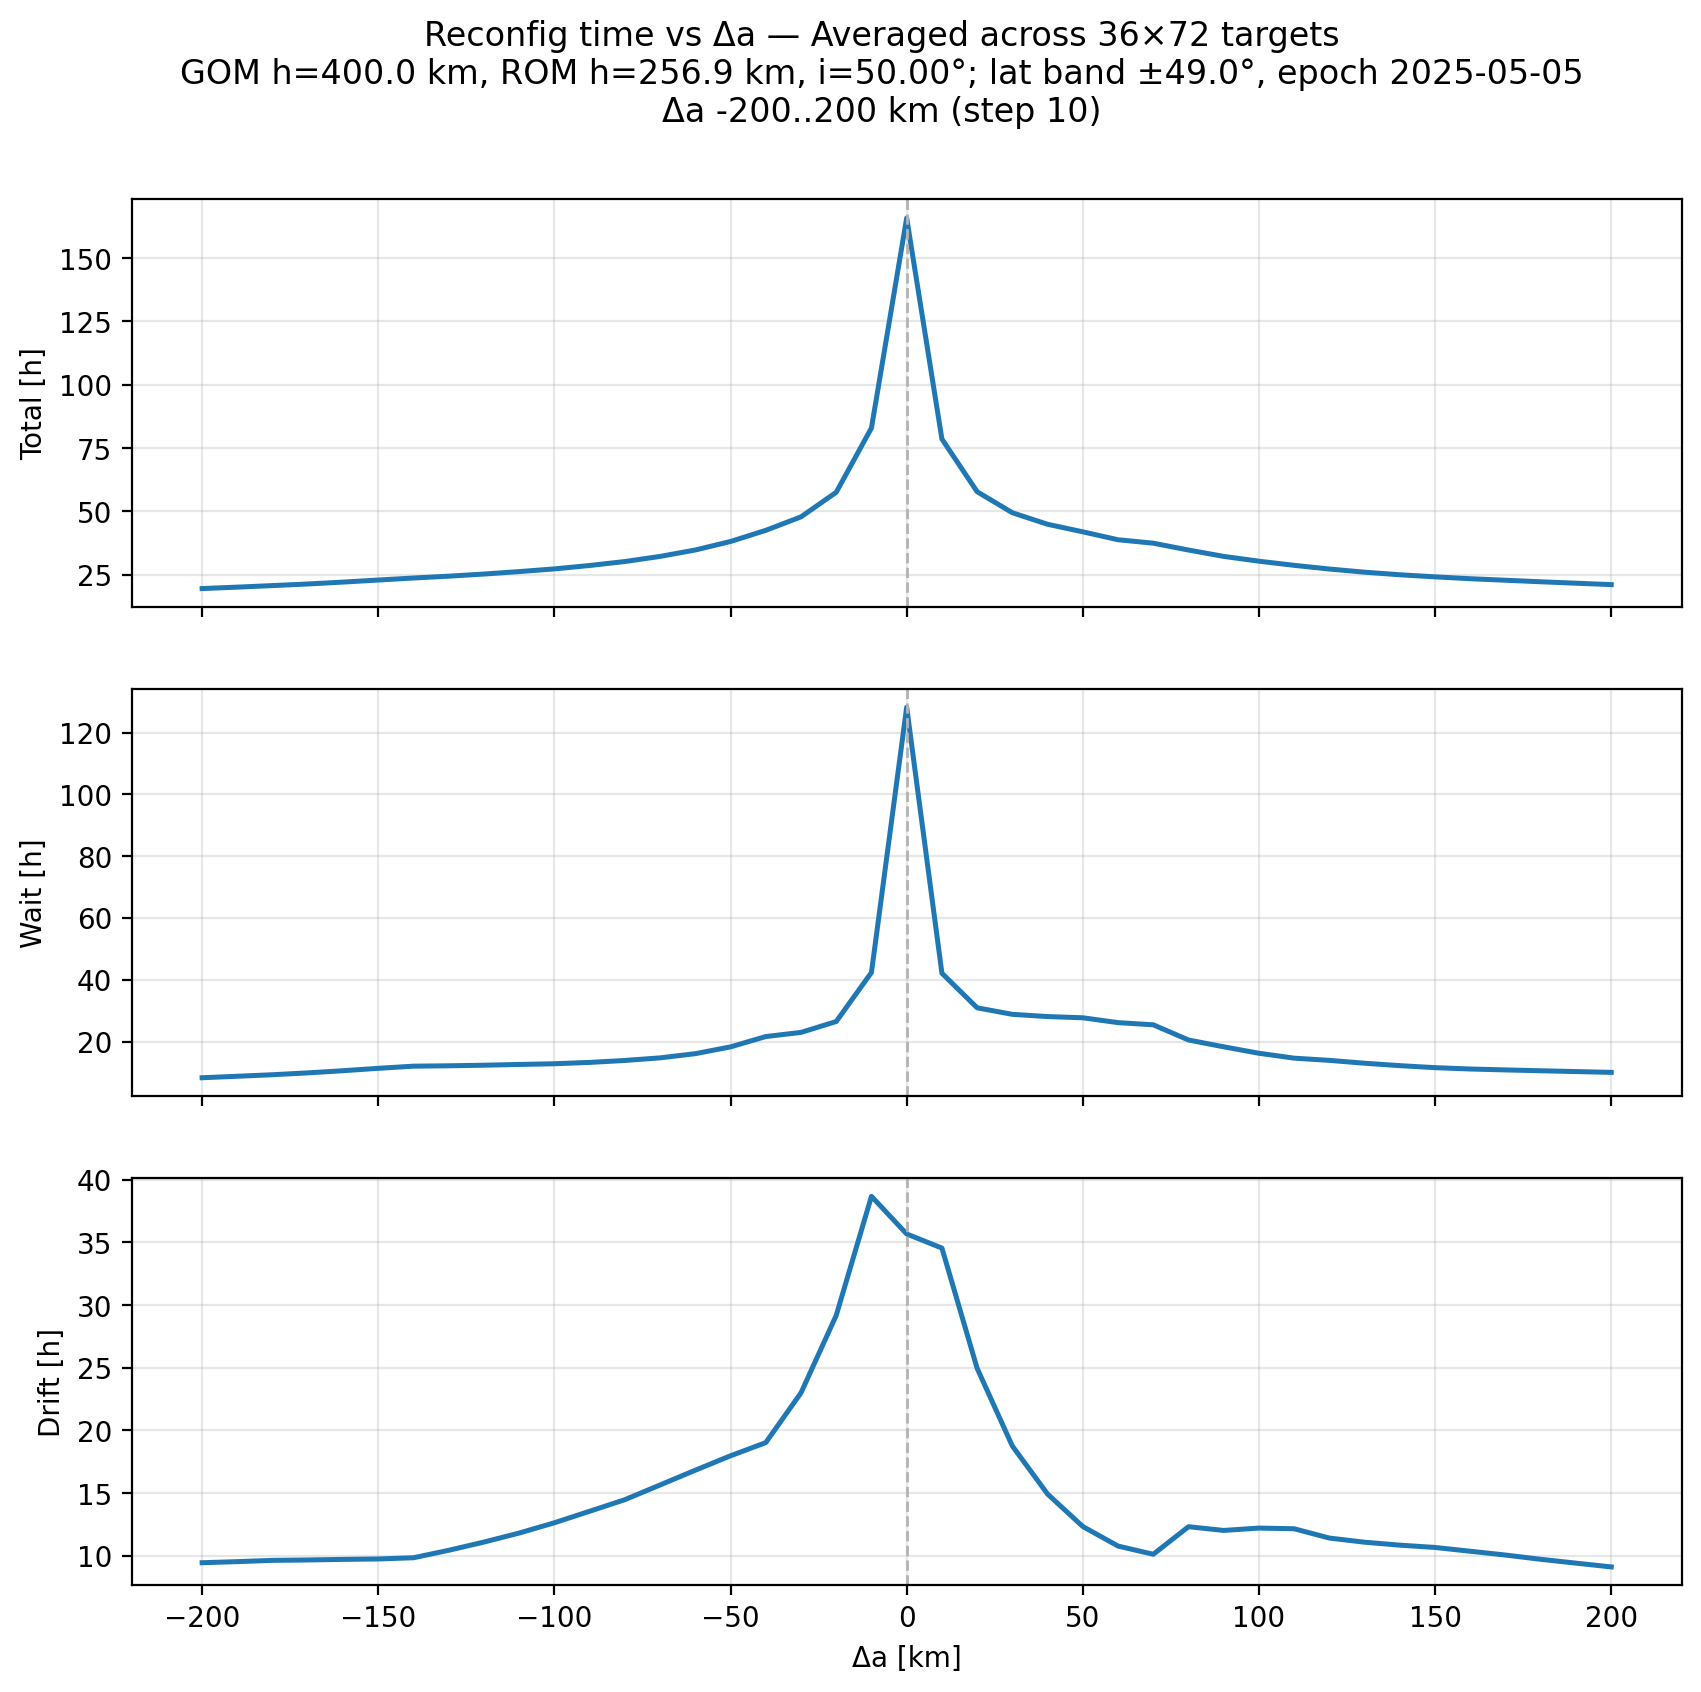

The table this chart was drawn from, first rows:
delta_a_km, avg_total_s, avg_wait_s, avg_drift_s
-200.0, 70498, 29779, 34013
-190.0, 72544, 31502, 34323
-180.0, 74711, 33288, 34690
-170.0, 76995, 35446, 34802
-160.0, 79693, 37960, 34972
-150.0, 82629, 40763, 35092
-140.0, 85484, 43256, 35439
-130.0, 88090, 43706, 37582
-120.0, 91133, 44373, 39943
-110.0, 94618, 45253, 42534
-100.0, 98421, 46088, 45489
-90.0, 103282, 47633, 48791
-80.0, 108895, 49905, 52119
-70.0, 116176, 52947, 56344
-60.0, 125296, 57814, 60583
-50.0, 137374, 65735, 64726
-40.0, 153205, 77769, 68510
-30.0, 172361, 82614, 82807
-20.0, 207294, 95290, 105049
-10.0, 298668, 152451, 139249
0.0, 597033, 461609, 128441
10.0, 282987, 151607, 124384
20.0, 208113, 111249, 89853
30.0, 178210, 103659, 67526
40.0, 161828, 101059, 53730
50.0, 151096, 99635, 44409
60.0, 139851, 93988, 38796
70.0, 134977, 91459, 36437
80.0, 125214, 73764, 44355
90.0, 116202, 65810, 43283
100.0, 109377, 58293, 43962
110.0, 103505, 52602, 43766
120.0, 98251, 50009, 41091
130.0, 93757, 46691, 39902
140.0, 90087, 43853, 39055
150.0, 87125, 41538, 38394
160.0, 84476, 39957, 37312
170.0, 82320, 38883, 36216
180.0, 80132, 37907, 34990
190.0, 78117, 36977, 33891
200.0, 76106, 36035, 32807
